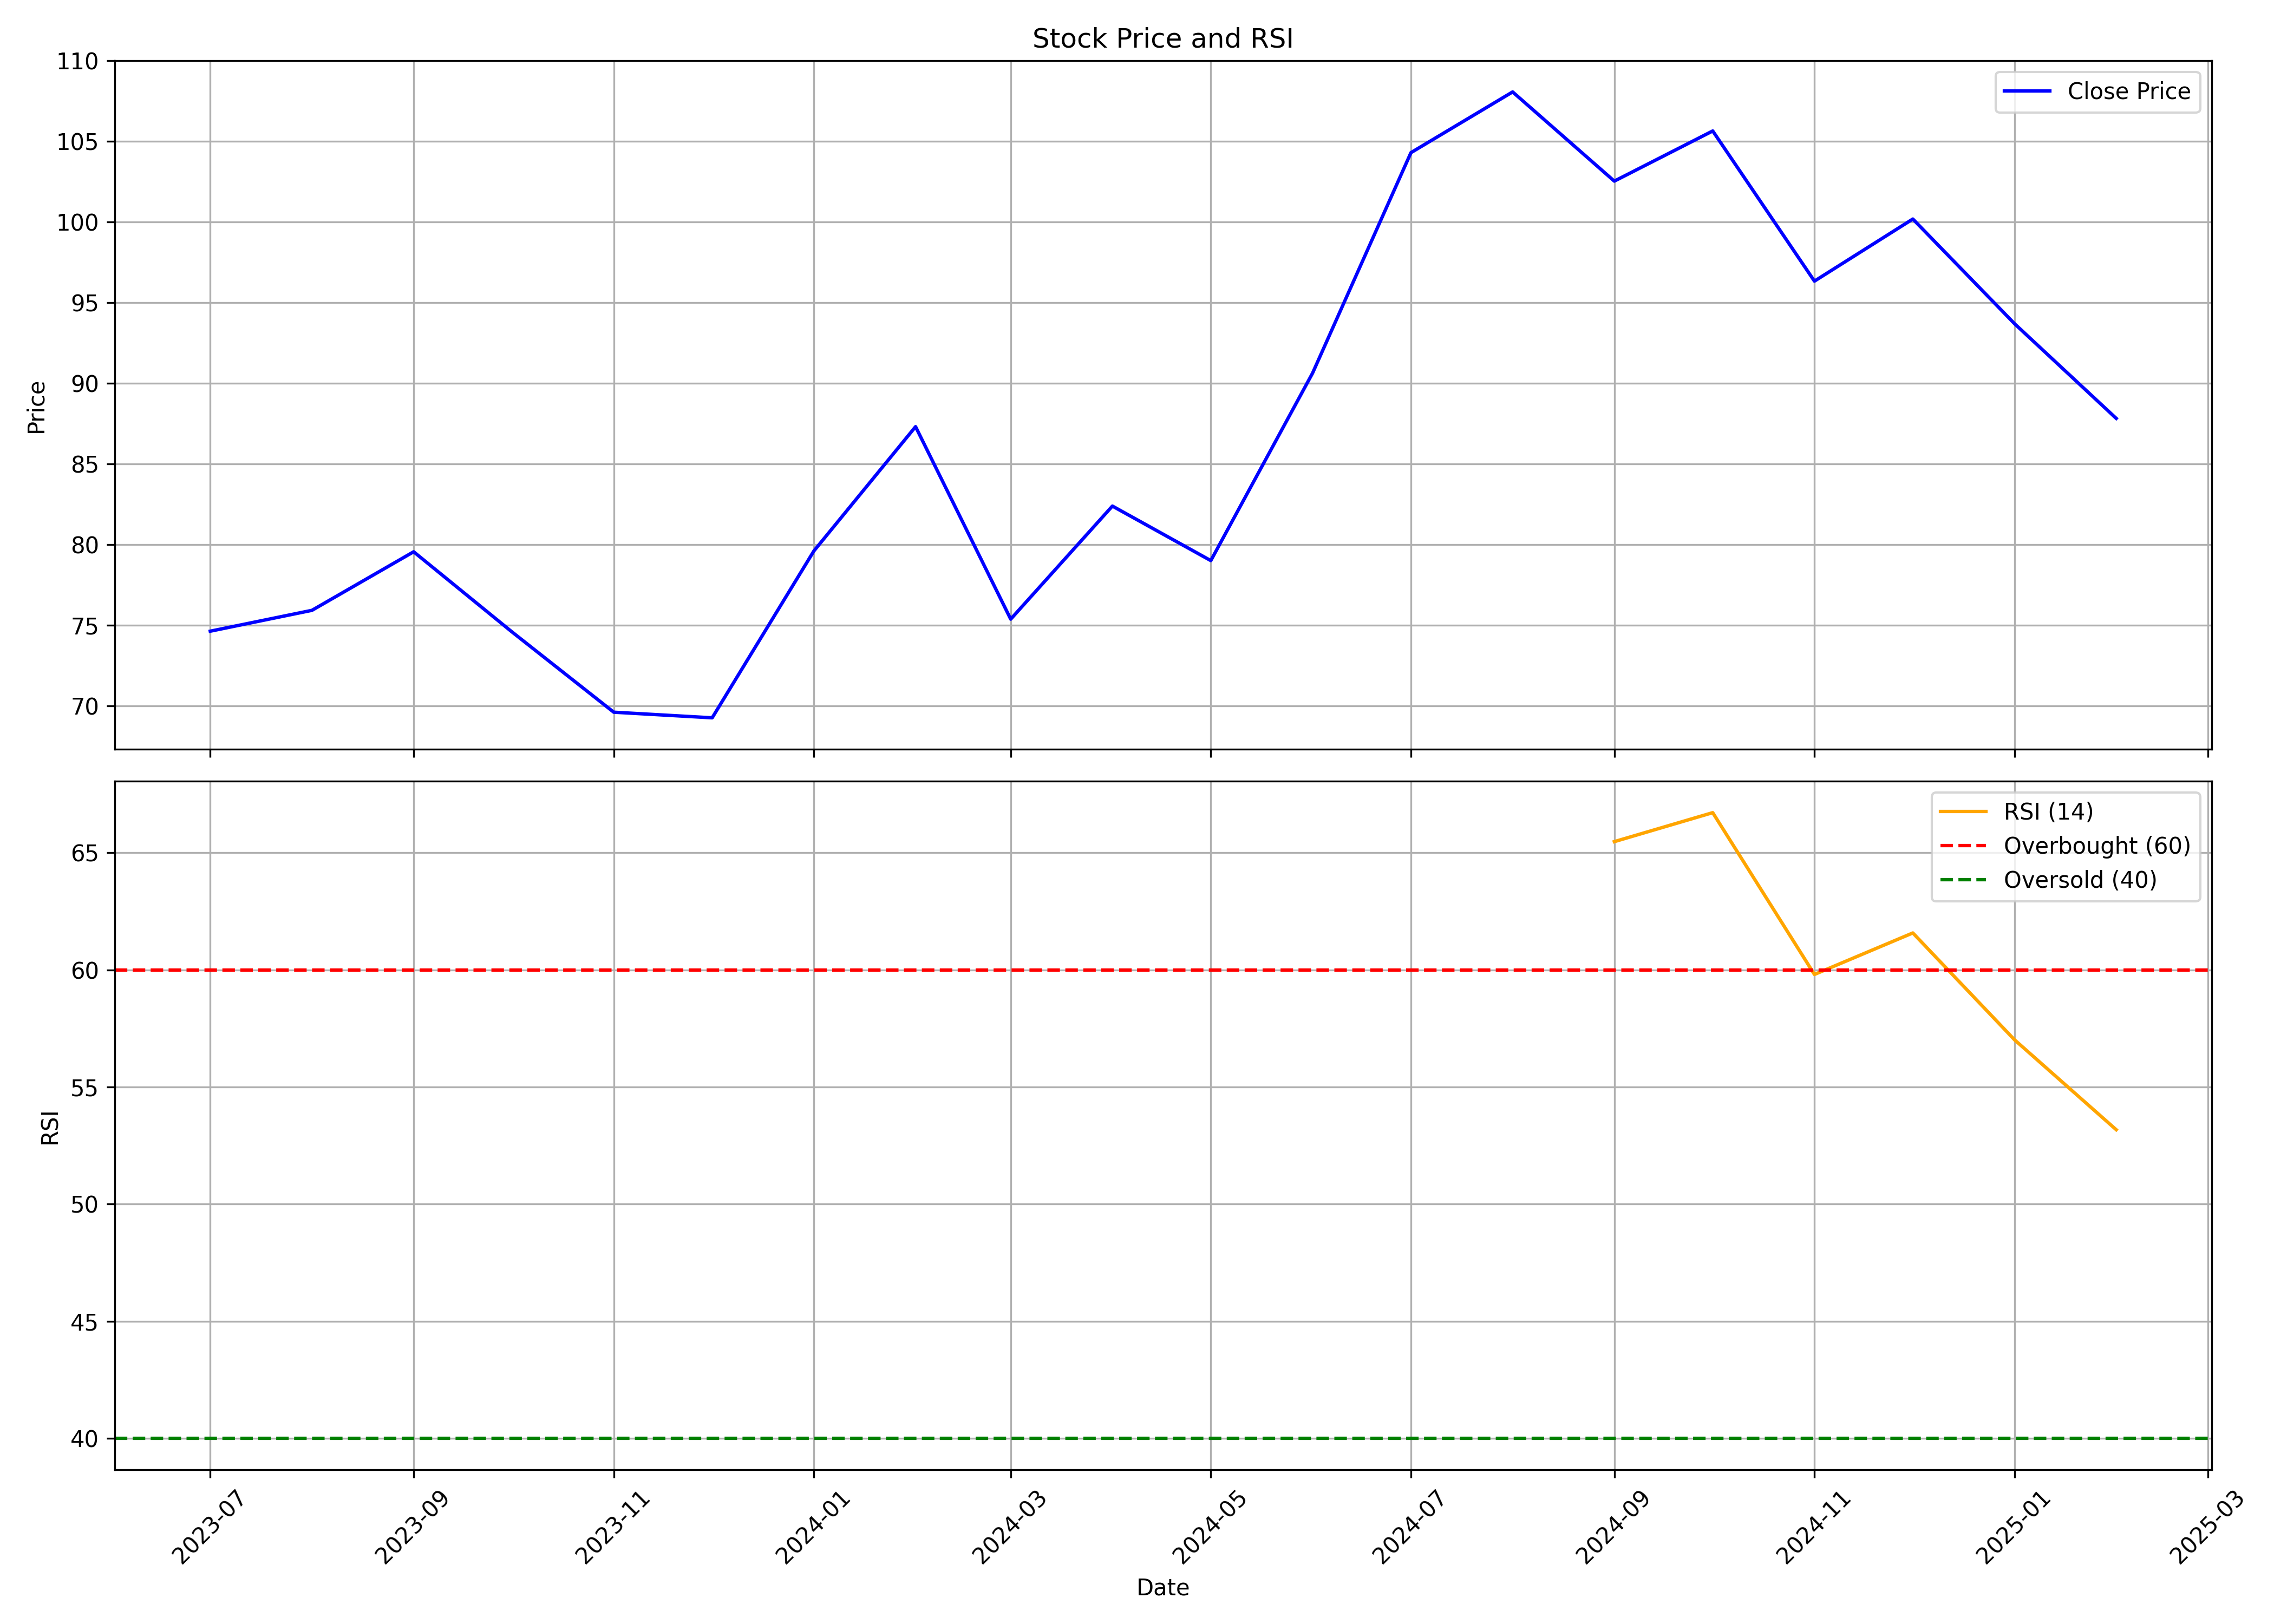

Source data for this figure (header and first rows):
, date, symbol, open, high, low, close, volume, rsi
0, 2023-07-01, GHCLTEXTIL, 73.59, 85.53, 67.63, 74.64, 17558426, 
1, 2023-08-01, GHCLTEXTIL, 75.04, 81.1, 69.67, 75.93, 8686491, 
2, 2023-09-01, GHCLTEXTIL, 76.23, 83.54, 72.9, 79.56, 7824448, 
3, 2023-10-01, GHCLTEXTIL, 79.56, 91.99, 70.11, 74.59, 11453740, 
4, 2023-11-01, GHCLTEXTIL, 75.19, 76.98, 68.42, 69.62, 7082012, 
5, 2023-12-01, GHCLTEXTIL, 70.41, 76.08, 67.88, 69.27, 6392047, 
6, 2024-01-01, GHCLTEXTIL, 69.37, 84.48, 69.37, 79.61, 16629989, 
7, 2024-02-01, GHCLTEXTIL, 79.56, 97.71, 77.82, 87.32, 27471282, 
8, 2024-03-01, GHCLTEXTIL, 88.31, 89.9, 70.86, 75.38, 10232820, 
9, 2024-04-01, GHCLTEXTIL, 76.53, 85.33, 76.08, 82.4, 6043183, 
10, 2024-05-01, GHCLTEXTIL, 82.4, 91.35, 77.07, 79.01, 9868767, 
11, 2024-06-01, GHCLTEXTIL, 79.56, 93.98, 67.78, 90.63, 10231546, 
12, 2024-07-01, GHCLTEXTIL, 90, 109.6, 82.53, 104.3, 22111231, 
13, 2024-08-01, GHCLTEXTIL, 105.5, 123.0, 100.5, 108.1, 36487663, 
14, 2024-09-01, GHCLTEXTIL, 108.8, 118.8, 98.6, 102.5, 8256488, 65.47
15, 2024-10-01, GHCLTEXTIL, 103, 108.1, 83.15, 105.7, 9948833, 66.71
16, 2024-11-01, GHCLTEXTIL, 105.7, 107.8, 86.6, 96.34, 3392364, 59.8
17, 2024-12-01, GHCLTEXTIL, 96.85, 116.2, 96.0, 100.2, 7350001, 61.57
18, 2025-01-01, GHCLTEXTIL, 101.7, 103.4, 86.51, 93.7, 4221025, 57.01
19, 2025-02-01, GHCLTEXTIL, 95.0, 100.0, 86.6, 87.83, 1385981, 53.18
